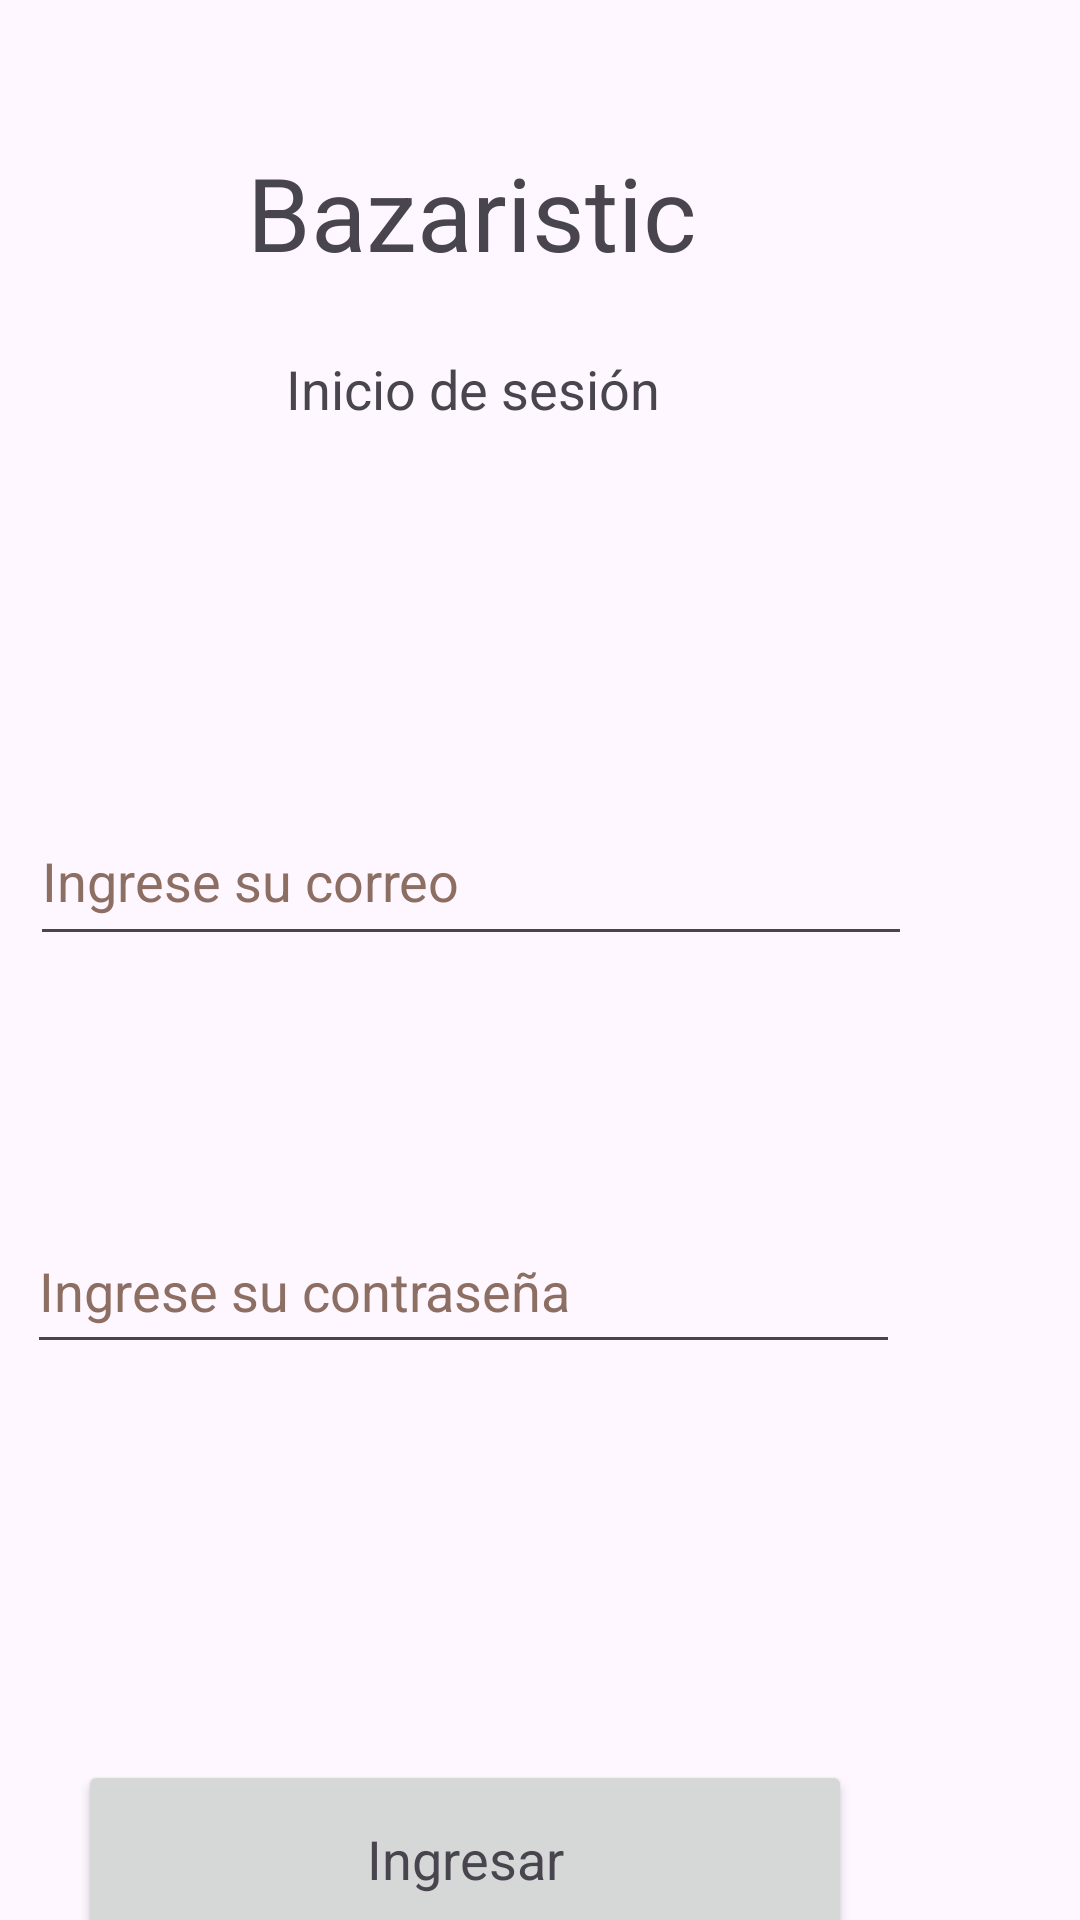

Produce the Android XML layout that renders to this screen, including the resource entries it uses.
<!-- AndroidManifest.xml: application theme Theme.ClaseOnline01_Carrizo -->
<!-- res/layout/activity_login.xml -->
<?xml version="1.0" encoding="utf-8"?>
<androidx.constraintlayout.widget.ConstraintLayout xmlns:android="http://schemas.android.com/apk/res/android"
    xmlns:app="http://schemas.android.com/apk/res-auto"
    xmlns:tools="http://schemas.android.com/tools"
    android:layout_width="match_parent"
    android:layout_height="match_parent"
    tools:context=".LoginActivity">

    <TextView
        android:id="@+id/TXT_LOGIN_TITULO"
        android:layout_width="wrap_content"
        android:layout_height="wrap_content"
        android:layout_marginTop="48dp"
        android:layout_marginEnd="128dp"
        android:text="@string/bazaristic"
        android:textAppearance="@style/TextAppearance.AppCompat.Display1"
        app:layout_constraintEnd_toEndOf="parent"
        app:layout_constraintTop_toTopOf="parent" />

    <TextView
        android:id="@+id/TXT_LOGIN_SUBTITULO"
        android:layout_width="wrap_content"
        android:layout_height="wrap_content"
        android:layout_marginTop="24dp"
        android:layout_marginEnd="140dp"
        android:text="@string/inicio_de_sesi_n"
        android:textAppearance="@style/TextAppearance.AppCompat.Medium"
        app:layout_constraintEnd_toEndOf="parent"
        app:layout_constraintTop_toBottomOf="@+id/TXT_LOGIN_TITULO" />

    <EditText
        android:id="@+id/TXT_LOGIN_EMAIL"
        android:layout_width="294dp"
        android:layout_height="53dp"
        android:layout_marginTop="124dp"
        android:layout_marginEnd="56dp"
        android:autofillHints=""
        android:ems="10"
        android:hint="@string/ingrese_su_correo"
        android:inputType="textEmailAddress"
        android:minHeight="48dp"
        android:textColorHint="#8D6E63"
        app:layout_constraintEnd_toEndOf="parent"
        app:layout_constraintTop_toBottomOf="@+id/TXT_LOGIN_SUBTITULO" />

    <EditText
        android:id="@+id/TXT_LOGIN_PASSWORD"
        android:layout_width="291dp"
        android:layout_height="52dp"
        android:layout_marginTop="84dp"
        android:layout_marginEnd="60dp"
        android:autofillHints=""
        android:ems="10"
        android:hint="@string/ingrese_su_contrase_a"
        android:inputType="textPassword"
        android:minHeight="48dp"
        android:textColorHint="#8D6E63"
        app:layout_constraintEnd_toEndOf="parent"
        app:layout_constraintTop_toBottomOf="@+id/TXT_LOGIN_EMAIL" />

    <Button
        android:id="@+id/BTN_LOGIN_ACCEDER"
        android:layout_width="258dp"
        android:layout_height="66dp"
        android:layout_marginTop="132dp"
        android:layout_marginEnd="76dp"
        android:text="@string/ingresar"
        android:textAppearance="@style/TextAppearance.AppCompat.Medium"
        app:layout_constraintEnd_toEndOf="parent"
        app:layout_constraintTop_toBottomOf="@+id/TXT_LOGIN_PASSWORD" />
</androidx.constraintlayout.widget.ConstraintLayout>
<!-- resources referenced by this layout -->
<resources>
  <string name="bazaristic">Bazaristic</string>
  <string name="ingresar">Ingresar</string>
  <string name="ingrese_su_contrase_a">Ingrese su contraseña</string>
  <string name="ingrese_su_correo">Ingrese su correo</string>
  <string name="inicio_de_sesi_n">Inicio de sesión</string>
  <style name="Theme.ClaseOnline01_Carrizo" parent="Base.Theme.ClaseOnline01_Carrizo" />
  <style name="Base.Theme.ClaseOnline01_Carrizo" parent="Theme.Material3.DayNight.NoActionBar">
          
          
      </style>
</resources>
